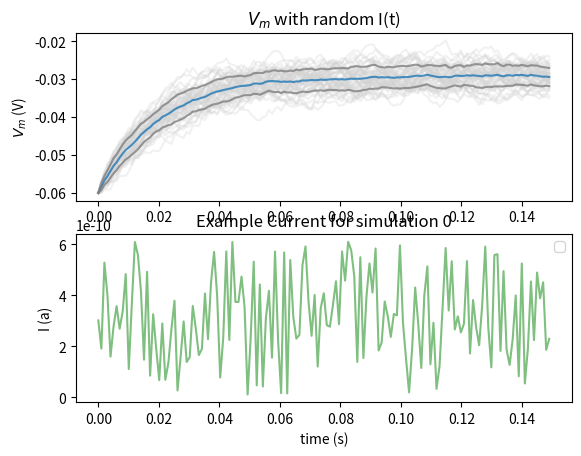

This chart was generated by the following Python code:
import numpy as np
import matplotlib.pyplot as plt
from math import pi, sin


# Membrane Equation:
#τm ddtV(t)=EL−V(t)+RI(t)

t_max = 150e-3   # second
dt = 1e-3        # second
#membrane time constant
tau = 20e-3      # second
#leak potential
el = -60e-3      # milivolt
#reset voltage
vr = -70e-3      # milivolt
#firing threshold
vth = -50e-3     # milivolt
#membrane resistence
r = 100e6        # ohm
#mean current imput
i_mean = 25e-11  # ampere


def I():
  i = i_mean * (1 + 0.1 * (t_max / dt)**(0.5) * np.random.random([n,step_end]) * 2 -1)
  #i[:,:20] = i[:,:20]*10
  return i


def V(i, v):
  return v + (dt/tau)*(el - v + r*i)

np.random.seed(1948)

step_end = int(t_max/dt) -1
n = 50
t_range = np.linspace(0, t_max, num=step_end, endpoint=False)
v_n = el * np.ones([n,step_end])
i = I()

for step in range(1,step_end):

  v_n[:, step] = V(i[:,step], v_n[:,step-1])

v_mean = np.mean(v_n, axis = 0)
v_std = np.std(v_n, axis = 0)

fig, axs = plt.subplots(2)

axs[0].plot(t_range, v_n.T, '-', alpha = 0.3, color = "lightgray")
axs[0].plot(t_range, v_n[-1], '-', alpha=0.3, color = "lightgray", label = "V(t)")
axs[0].plot(t_range, v_mean, 'C0', alpha=0.8, label='mean')
axs[0].plot(t_range, v_mean+v_std, 'C7', alpha=0.8)
axs[0].plot(t_range, v_mean-v_std, 'C7', alpha=0.8, label='mean $\pm$ std')
axs[1].plot(t_range, i[:1].T, 'g-', alpha = 0.5)

axs[0].set_title('$V_m$ with random I(t)')
axs[1].set_title('Example Current for simulation 0')
plt.xlabel('time (s)')
axs[0].set_ylabel('$V_m$ (V)')
axs[1].set_ylabel('I (a)')
plt.legend()
plt.show()
